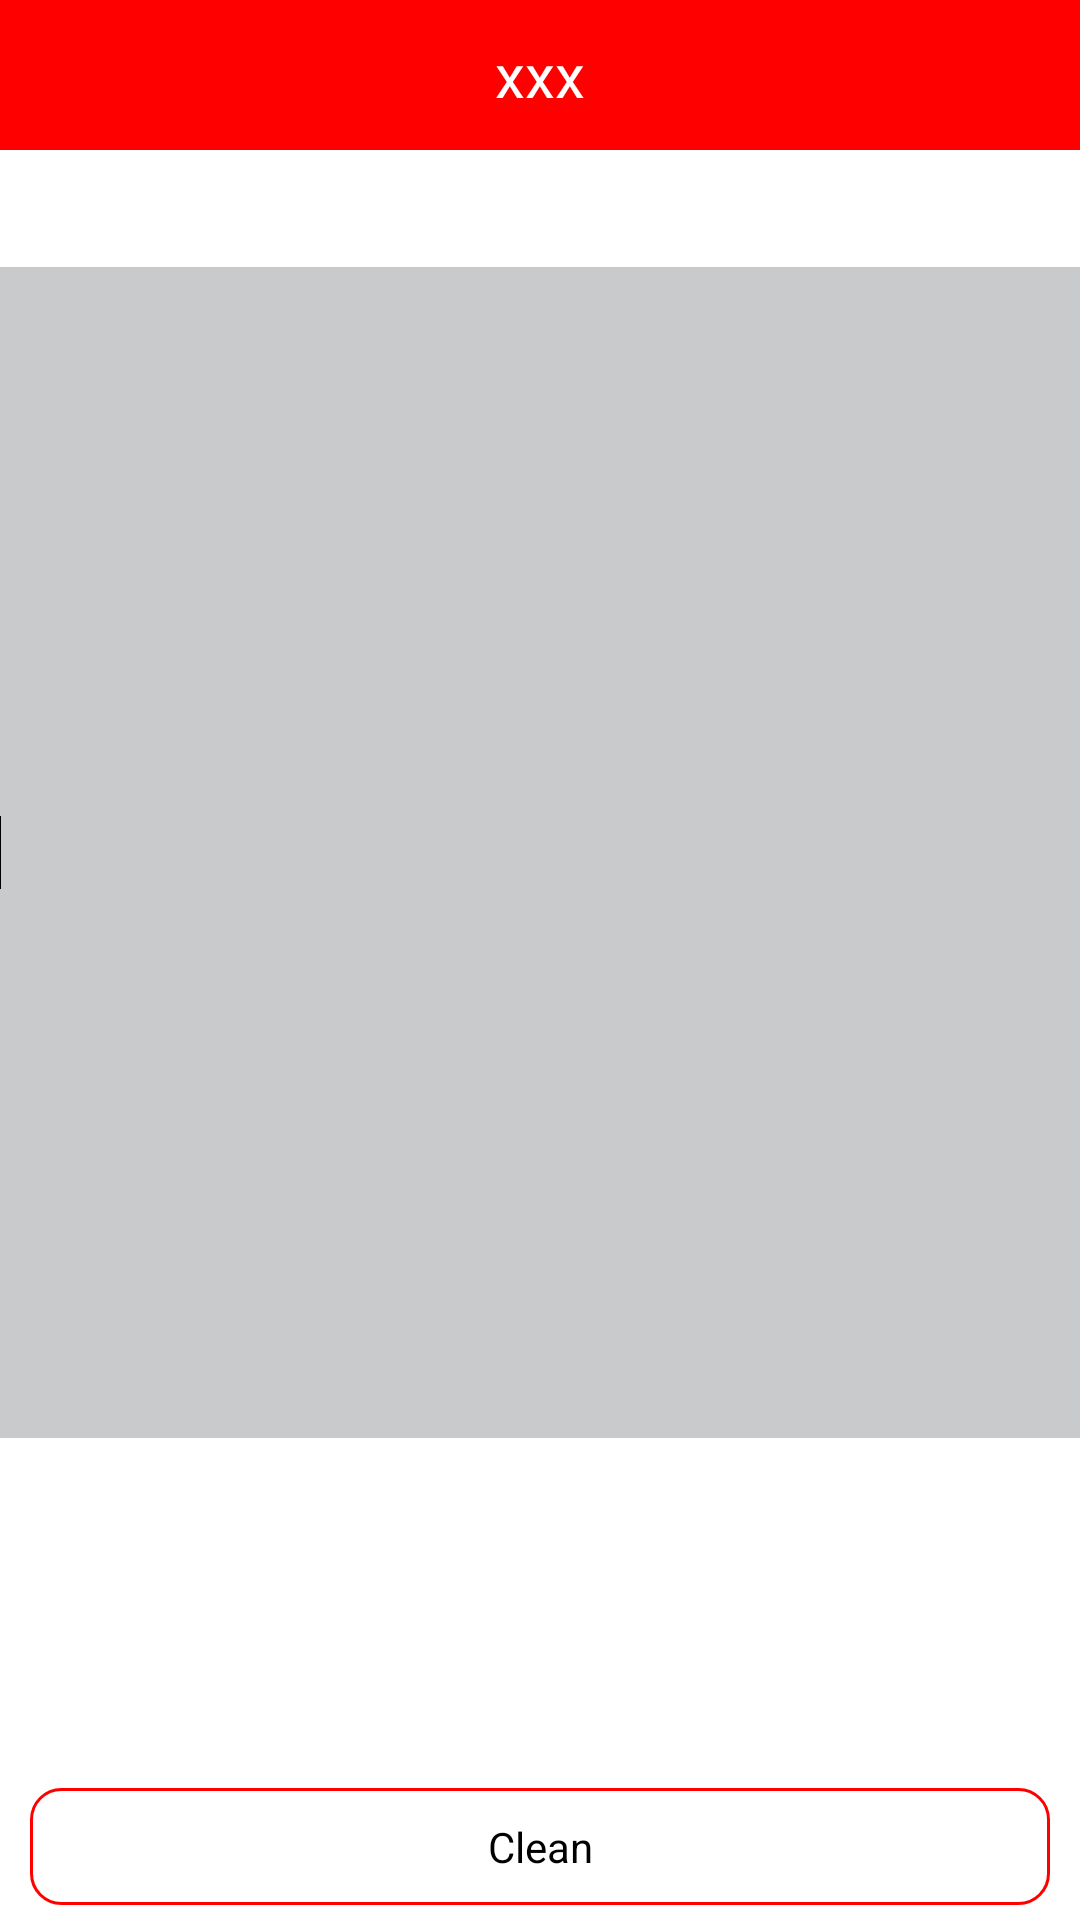

Reconstruct the res/layout file that produces this screen, plus the resources it refers to.
<!-- AndroidManifest.xml: application theme AppTheme -->
<!-- res/layout/activity_barcode_test.xml -->
<LinearLayout xmlns:tools="http://schemas.android.com/tools"
    xmlns:android="http://schemas.android.com/apk/res/android"
    android:layout_width="fill_parent"
    android:layout_height="fill_parent"
    android:background="@color/white"
    android:orientation="vertical" >

    <include
        android:layout_width="fill_parent"
        android:layout_height="wrap_content"
        layout="@layout/title" />
    <TextView
        android:layout_width="match_parent"
        android:layout_height="wrap_content"
        android:id="@+id/tv_msg"/>

    <LinearLayout
        android:layout_width="fill_parent"
        android:layout_height="wrap_content"
        android:layout_marginLeft="10dp"
        android:layout_marginRight="10dp"
        android:layout_marginTop="10dp"
        android:background="@color/white"
        android:orientation="horizontal" >

        <RadioGroup
            android:id="@+id/radio_barcode_work_type"
            android:layout_width="fill_parent"
            android:layout_height="wrap_content"
            android:orientation="horizontal" >

            <RadioButton
                android:id="@+id/radio_single"
                android:layout_width="fill_parent"
                android:layout_height="wrap_content"
                android:layout_weight="1"
                android:visibility="gone"
                android:background="@drawable/bg_checkbox_menus"
                android:gravity="center_horizontal"
                android:text="@string/barcode_work_type_single" />

            <RadioButton
                android:id="@+id/radio_repeat"
                android:layout_width="fill_parent"
                android:layout_height="wrap_content"
                android:layout_weight="1"
                android:visibility="gone"
                android:background="@drawable/mm_trans"
                android:gravity="center_horizontal"
                android:text="@string/barcode_work_type_repeat" />

            <RadioButton
                android:id="@+id/radio_tired"
                android:layout_width="fill_parent"
                android:layout_height="wrap_content"
                android:layout_weight="1"
                android:visibility="gone"
                android:background="@drawable/mm_trans"
                android:gravity="center_horizontal"
                android:text="@string/barcode_work_type_tierd" />
        </RadioGroup>
    </LinearLayout>

    <LinearLayout
        android:layout_width="fill_parent"
        android:layout_height="wrap_content"
        android:layout_marginLeft="10dp"
        android:orientation="horizontal" >

        <CheckBox
            android:id="@+id/checkbox_vibration"
            android:layout_width="fill_parent"
            android:layout_height="wrap_content"
            android:text="@string/vibration"
            android:visibility="gone"
            android:layout_weight="1"/>

        <CheckBox
            android:id="@+id/checkbox_sound"
            android:layout_width="fill_parent"
            android:layout_height="wrap_content"
            android:text="@string/sound"
            android:visibility="gone"
            android:layout_weight="1"/>
    </LinearLayout>

    <EditText
        android:id="@+id/tv_show"
        android:layout_width="fill_parent"
        android:layout_height="fill_parent"
        android:layout_marginTop="10dp"
        android:layout_weight="1"
        android:background="@color/gray"
        android:scrollbars="none" >
          <requestFocus/>
    </EditText>

    <RelativeLayout
        android:layout_width="fill_parent"
        android:layout_height="fill_parent"
        android:layout_marginTop="10dp"
        android:layout_weight="2" >

        <LinearLayout
            android:id="@+id/botom"
            android:layout_width="fill_parent"
            android:layout_height="wrap_content"
            android:layout_alignParentBottom="true"
            android:layout_marginBottom="5dp"
            android:layout_marginLeft="5dp"
            android:layout_marginRight="5dp"
            android:orientation="horizontal" >

            <Button
                android:id="@+id/bv_set"
                android:layout_width="fill_parent"
                android:layout_height="50dp"
                android:layout_marginLeft="5dp"
                android:layout_marginRight="5dp"
                android:layout_weight="1"
                android:visibility="gone"
                android:background="@drawable/bg_button_rectangle"
                android:text="@string/barcode_set" />

            <Button
                android:id="@+id/bv_clear"
                android:layout_width="fill_parent"
                android:layout_height="wrap_content"
                android:layout_marginLeft="5dp"
                android:layout_marginRight="5dp"
                android:layout_weight="1"
                android:background="@drawable/bg_button_rectangle"
                android:text="@string/barcode_clear" />

            <Button
                android:id="@+id/bv_scan"
                android:layout_width="fill_parent"
                android:layout_height="wrap_content"
                android:layout_weight="1"
                android:background="@drawable/bg_button_rectangle"
                android:text="@string/barcode_scan"
                android:visibility="gone"
                android:textColor="@color/red" />
        </LinearLayout>
    </RelativeLayout>

</LinearLayout>
<!-- res/layout/title.xml (included above) -->
<RelativeLayout xmlns:android="http://schemas.android.com/apk/res/android"
    xmlns:tools="http://schemas.android.com/tools"
    android:layout_width="fill_parent"
    android:layout_height="wrap_content"
    android:background="@color/red"
    android:orientation="horizontal" >

    <TextView
        android:id="@+id/tv_title"
        android:layout_height="50dp"
        android:layout_width="fill_parent"
        android:gravity="center"
        android:layout_gravity="center"
        android:text="xxx"
        android:textColor="@color/white"
        android:textSize="20dp" />

    <TextView
        android:id="@+id/tv_back"
        android:layout_width="wrap_content"
        android:layout_height="wrap_content"
        android:layout_alignParentLeft="true"
        android:layout_centerVertical="true"
        android:layout_marginLeft="10dp"
        android:drawableStart="@drawable/img_back" />
     <TextView
        android:id="@+id/tv_select_pic"
        android:layout_width="wrap_content"
        android:layout_height="wrap_content"
        android:layout_alignParentRight="true"
        android:layout_centerVertical="true"
        android:layout_marginRight="10dp"
        android:gravity="center_vertical"
        android:text="选择文件"
        android:visibility="invisible"
        android:drawableRight="@drawable/img_select_pic" />

</RelativeLayout>
<!-- resources referenced by this layout -->
<resources>
  <color name="gray">#ffC9CACB</color>
  <color name="red">#ff0000</color>
  <color name="white">#ffffff</color>
  <!-- drawable bg_button_rectangle (drawable) -->
  <?xml version="1.0" encoding="utf-8"?>
  <selector xmlns:android="http://schemas.android.com/apk/res/android">
  
      <item android:state_pressed="true"><shape android:shape="rectangle">
  
              
              <solid android:color="@color/gray" />
              
              
              <corners android:radius="10dip" />
  
              <stroke android:width="1.05dp" android:color="@color/red" />
              
              <padding android:bottom="10dp" android:left="10dp" android:right="10dp" android:top="10dp" />
          </shape></item>
      <item android:state_focused="true"><shape>
              <solid android:color="@color/gray" />
  
              <corners android:radius="10dip" />
  
              <stroke android:width="1.05dp" android:color="@color/red" />
  
              <padding android:bottom="10dp" android:left="10dp" android:right="10dp" android:top="10dp" />
          </shape></item>
      <item><shape android:shape="rectangle">
              <solid android:color="@color/white" />
  
              <corners android:radius="10dip" />
  
              <stroke android:width="1.05dp" android:color="@color/red" />
  
              <padding android:bottom="10dp" android:left="10dp" android:right="10dp" android:top="10dp" />
          </shape></item>
  
  </selector>
  <!-- drawable bg_checkbox_menus (drawable) -->
  <?xml version="1.0" encoding="utf-8"?>
  <selector xmlns:android="http://schemas.android.com/apk/res/android">
  
      <item android:drawable="@drawable/mm_trans" android:state_checked="false"/>
      <item android:drawable="@drawable/mm_trans" android:state_checked="true"/>
  
  </selector>
  <!-- drawable img_select_pic: png bitmap (drawable-hdpi, 958 bytes) -->
  <string name="barcode_clear">Clean</string>
  <string name="barcode_scan">Scan</string>
  <string name="barcode_set">Set</string>
  <string name="barcode_work_type_repeat">Multiple Scan</string>
  <string name="barcode_work_type_single">Single Scan</string>
  <string name="barcode_work_type_tierd">Fatigue Test</string>
  <string name="sound">Sound</string>
  <string name="vibration">Vibration</string>
  <style name="AppTheme" parent="AppBaseTheme">
          
      </style>
  <style name="AppBaseTheme" parent="android:Theme.Light">
          
      </style>
</resources>
